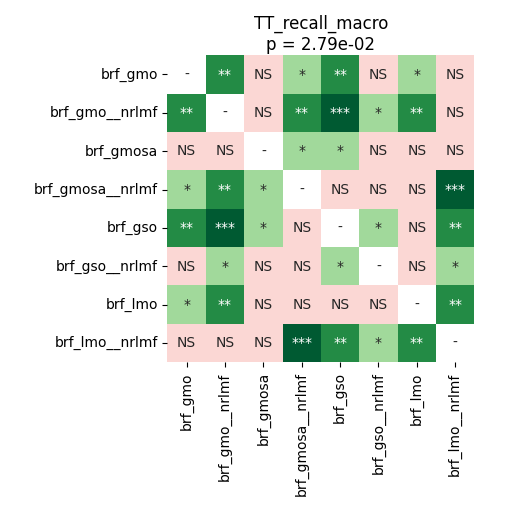

Source data for this figure (header and first rows):
	brf_gmo	brf_gmo__nrlmf	brf_gmosa	brf_gmosa__nrlmf	brf_gso	brf_gso__nrlmf	brf_lmo	brf_lmo__nrlmf
brf_gmo	1.0	0.009399	0.6051	0.01978	0.001068	0.07755	0.0176	0.6187
brf_gmo__nrlmf	0.009399	1.0	0.1295	0.006714	0.0004272	0.01942	0.006124	0.08344
brf_gmosa	0.6051	0.1295	1.0	0.04279	0.01978	0.3926	0.2571	0.3791
brf_gmosa__nrlmf	0.01978	0.006714	0.04279	1.0	0.212	0.5194	0.6322	0.0004272
brf_gso	0.001068	0.0004272	0.01978	0.212	1.0	0.0466	0.2571	0.001068
brf_gso__nrlmf	0.07755	0.01942	0.3926	0.5194	0.0466	1.0	0.438	0.0176
brf_lmo	0.0176	0.006124	0.2571	0.6322	0.2571	0.438	1.0	0.001196
brf_lmo__nrlmf	0.6187	0.08344	0.3791	0.0004272	0.001068	0.0176	0.001196	1.0
